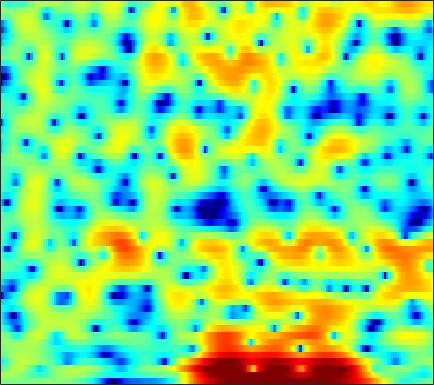

Source data for this figure (header and first rows):
-0.15149, -0.11176, -0.081602, -0.074772, -0.079582, -0.097516, -0.13142, -0.1609, -0.19848, -0.23665, -0.26598, -0.28337, -0.2971, -0.29468, -0.28035, -0.24954, -0.20586, -0.16177, -0.096526, -0.020689, 0.069328, 0.1353, 0.21899, 0.29632
1.832, 1.826, 1.795, 1.733, 1.663, 1.532, 1.346, 1.167, 0.8645, 0.4842, 0.01969, -0.3815, -0.984, -1.651, -2.171, -2.845, -3.411, -3.695, -3.813, -3.604, -3.114, -2.628, -1.913, -1.191
-2.317, -1.777, -0.8105, 0.1884, 0.8595, 1.591, 2.11, 2.348, 2.462, 2.341, 1.977, 1.533, 0.7016, -0.4289, -1.499, -3.216, -5.142, -6.419, -7.09, -6.193, -4.56, -3.348, -1.962, -0.8713
-5.41, -4.491, -2.959, -1.473, -0.4991, 0.5844, 1.421, 1.898, 2.345, 2.606, 2.698, 2.667, 2.513, 2.253, 2.006, 1.631, 1.239, 0.9491, 0.5823, 0.2302, -0.1246, -0.4156, -0.8734, -1.45
-0.8115, -0.5412, -0.1298, 0.3094, 0.6359, 1.047, 1.411, 1.641, 1.883, 2.047, 2.132, 2.141, 2.081, 1.948, 1.802, 1.547, 1.231, 0.9564, 0.5347, 0.05077, -0.5022, -0.9708, -1.679, -2.489
-0.2954, -0.01243, 0.3268, 0.6272, 0.8269, 1.067, 1.277, 1.413, 1.569, 1.688, 1.763, 1.785, 1.762, 1.679, 1.569, 1.351, 1.048, 0.7648, 0.3136, -0.2123, -0.8065, -1.287, -1.953, -2.617
0.5079, 0.6388, 0.7217, 0.7307, 0.711, 0.6887, 0.7044, 0.759, 0.906, 1.134, 1.41, 1.62, 1.874, 2.06, 2.131, 2.107, 1.922, 1.662, 1.139, 0.3919, -0.6036, -1.522, -2.977, -4.632
1.005, 0.6542, -0.03119, -0.9719, -1.83, -3.121, -4.35, -4.916, -4.719, -3.506, -1.883, -0.6846, 0.7202, 1.838, 2.481, 3.085, 3.403, 3.452, 3.256, 2.737, 1.874, 0.9698, -0.6421, -2.775
-2.307, -3.05, -4.281, -5.829, -7.252, -9.624, -12.6, -14.84, -14.7, -11.08, -7.57, -5.422, -3.088, -1.261, -0.1753, 0.9683, 1.798, 2.236, 2.602, 2.738, 2.688, 2.551, 2.289, 1.991
-5.313, -6.382, -7.999, -9.75, -11, -12.23, -12.5, -12.05, -10.76, -9.019, -7.109, -5.682, -3.897, -2.309, -1.272, -0.09464, 0.8498, 1.411, 1.988, 2.385, 2.63, 2.731, 2.793, 2.793
-5.76, -7.056, -9.22, -12.12, -15.12, -20.78, -20.78, -16.07, -11.54, -8.34, -5.859, -4.29, -2.518, -1.073, -0.158, 0.8625, 1.658, 2.115, 2.558, 2.83, 2.95, 2.946, 2.854, 2.684
-4.442, -5.078, -5.833, -6.423, -6.701, -6.746, -6.286, -5.651, -4.515, -3.193, -1.842, -0.8708, 0.3097, 1.327, 1.969, 2.655, 3.129, 3.35, 3.45, 3.332, 3.005, 2.623, 1.957, 1.146
-7.1, -7.088, -6.652, -5.968, -5.349, -4.46, -3.478, -2.712, -1.641, -0.5319, 0.5634, 1.329, 2.242, 3.02, 3.509, 3.982, 4.225, 4.255, 4.045, 3.518, 2.647, 1.75, 0.1458, -1.997
-20.92, -15.12, -11.44, -9.368, -8.21, -6.814, -5.404, -4.299, -2.74, -1.223, 0.1818, 1.139, 2.248, 3.168, 3.718, 4.241, 4.534, 4.577, 4.401, 3.919, 3.071, 2.169, 0.5464, -1.635
-9.639, -10.41, -11.62, -13.42, -15.35, -17.14, -14.3, -11.04, -7.405, -4.63, -2.525, -1.254, 0.1755, 1.315, 1.989, 2.697, 3.22, 3.474, 3.654, 3.64, 3.409, 3.09, 2.504, 1.755
-5.968, -6.923, -8.389, -10.03, -11.24, -12.03, -11.2, -9.794, -7.718, -5.969, -4.552, -3.67, -2.711, -1.905, -1.341, -0.5794, 0.1664, 0.7167, 1.383, 1.939, 2.379, 2.624, 2.827, 2.914
-2.819, -3.194, -3.715, -4.222, -4.546, -4.843, -4.975, -4.977, -4.97, -5.064, -5.319, -5.64, -6.248, -6.874, -7.006, -6.313, -4.821, -3.458, -1.695, -0.1964, 1.02, 1.759, 2.531, 3.099
-0.7784, -0.972, -1.261, -1.581, -1.81, -2.116, -2.444, -2.724, -3.237, -3.949, -5.065, -6.273, -8.69, -12.82, -18.3, -16.97, -9.752, -6.45, -3.401, -1.208, 0.4004, 1.334, 2.289, 2.994
-0.5448, -0.926, -1.38, -1.714, -1.866, -1.975, -2.014, -2.05, -2.136, -2.296, -2.617, -2.955, -3.441, -3.867, -3.984, -3.649, -2.888, -2.107, -1.049, -0.08212, 0.7622, 1.291, 1.868, 2.32
-2.17, -3.397, -4.76, -5.345, -5.173, -4.361, -3.308, -2.547, -1.627, -0.9215, -0.3359, 0.002675, 0.3298, 0.5723, 0.7422, 0.9054, 1.006, 1.046, 1.064, 0.9874, 0.8529, 0.762, 0.7333, 0.8287
-3.88, -7.245, -15.05, -23.55, -13.47, -8.093, -5.023, -3.308, -1.441, 0.05973, 1.3, 2.084, 2.888, 3.441, 3.682, 3.731, 3.508, 3.094, 2.21, 0.8795, -0.9689, -2.61, -4.511, -4.605
-1.198, -2.852, -4.981, -6.681, -7.529, -7.996, -7.405, -6.151, -3.87, -1.477, 0.5904, 1.827, 3.123, 4.009, 4.384, 4.547, 4.321, 3.852, 2.754, 1.068, -1.4, -3.869, -7.336, -7.479
-0.6632, -1.821, -3.687, -6.095, -8.509, -13.46, -19.18, -13.85, -7.703, -3.836, -1.138, 0.3646, 1.869, 2.894, 3.389, 3.745, 3.733, 3.537, 3.019, 2.279, 1.412, 0.7627, 0.03963, -0.4116
-0.7348, -1.321, -2.191, -3.076, -3.696, -4.253, -4.275, -3.869, -2.883, -1.592, -0.3403, 0.5178, 1.475, 2.182, 2.568, 2.856, 2.912, 2.813, 2.538, 2.098, 1.557, 1.112, 0.4954, -0.09114
-0.8439, -1.085, -1.359, -1.539, -1.591, -1.504, -1.234, -0.9109, -0.3628, 0.2886, 0.9492, 1.414, 1.957, 2.364, 2.574, 2.686, 2.639, 2.474, 2.112, 1.579, 0.9056, 0.3214, -0.5397, -1.44
-1.71, -1.945, -2.115, -2.068, -1.863, -1.394, -0.7641, -0.2254, 0.5312, 1.247, 1.91, 2.345, 2.807, 3.131, 3.252, 3.261, 3.083, 2.812, 2.253, 1.487, 0.4838, -0.4259, -1.85, -3.526
-4.527, -5.499, -6.436, -6.351, -5.544, -3.954, -2.258, -1.081, 0.3068, 1.474, 2.428, 3.005, 3.592, 3.971, 4.116, 4.128, 3.89, 3.568, 2.91, 1.978, 0.7357, -0.4312, -2.37, -4.901
-7.824, -10.93, -18.71, -20.38, -12.75, -7.527, -4.268, -2.457, -0.5625, 0.9303, 2.11, 2.811, 3.539, 4.018, 4.234, 4.301, 4.13, 3.835, 3.231, 2.356, 1.226, 0.2053, -1.371, -3.176
-5.114, -5.875, -6.582, -6.601, -6.085, -4.947, -3.571, -2.52, -1.151, 0.1155, 1.249, 1.992, 2.815, 3.418, 3.718, 3.886, 3.827, 3.592, 3.07, 2.295, 1.29, 0.4063, -0.8916, -2.242
-2.754, -3.062, -3.518, -3.903, -4.134, -4.243, -4.014, -3.531, -2.487, -1.118, 0.2727, 1.263, 2.379, 3.252, 3.705, 4.061, 4.113, 3.96, 3.476, 2.694, 1.577, 0.5234, -1.21, -3.246
-1.7, -2.018, -2.776, -4.032, -5.402, -8.028, -11.46, -12.22, -8.391, -4.367, -1.381, 0.3095, 2.025, 3.242, 3.88, 4.426, 4.598, 4.538, 4.166, 3.457, 2.39, 1.31, -0.6016, -3.278
-2.152, -2.251, -2.748, -3.729, -4.785, -6.593, -8.278, -8.441, -6.611, -4.016, -1.709, -0.3184, 1.131, 2.169, 2.729, 3.191, 3.406, 3.386, 3.181, 2.758, 2.139, 1.55, 0.636, -0.3889
-2.209, -2.042, -2.002, -2.112, -2.263, -2.43, -2.447, -2.294, -1.867, -1.226, -0.4959, 0.02174, 0.6265, 1.077, 1.318, 1.448, 1.478, 1.382, 1.206, 0.993, 0.7709, 0.6215, 0.4706, 0.3676
-1.543, -1.274, -0.9735, -0.6852, -0.5112, -0.32, -0.1649, -0.06339, 0.08354, 0.2147, 0.3313, 0.396, 0.4354, 0.3918, 0.273, -0.0007114, -0.4572, -0.8511, -1.419, -1.829, -1.876, -1.623, -1.007, -0.2341
-2.03, -1.515, -0.7481, -0.07357, 0.3445, 0.7132, 0.873, 0.8668, 0.7176, 0.4505, 0.1249, -0.09923, -0.3731, -0.6321, -0.9017, -1.405, -2.407, -3.528, -5.914, -9.37, -10.98, -8.323, -4.286, -1.388
-7.457, -5.105, -2.667, -1.08, -0.2952, 0.2725, 0.3443, 0.07805, -0.7377, -2.022, -3.557, -4.575, -4.997, -4.318, -3.566, -2.945, -2.848, -3.317, -4.532, -6.07, -6.363, -4.977, -2.307, 0.06511
-7.683, -5.792, -3.671, -2.13, -1.369, -0.8254, -0.8511, -1.282, -2.537, -4.756, -8.826, -14.09, -16.62, -9.125, -5.922, -3.457, -2.033, -1.435, -0.9168, -0.5926, -0.1738, 0.2521, 0.9489, 1.758
-4.463, -3.949, -3.094, -2.172, -1.571, -0.9713, -0.6969, -0.7237, -1.03, -1.612, -2.314, -2.67, -2.66, -2.072, -1.433, -0.5433, 0.1248, 0.5265, 0.8216, 0.9552, 0.9645, 0.9239, 0.8769, 0.879
-7.21, -6.194, -4.494, -2.875, -1.832, -0.7255, 0.09708, 0.5435, 0.9548, 1.17, 1.36, 1.465, 1.641, 1.861, 2.008, 2.174, 2.236, 2.175, 1.899, 1.39, 0.5776, -0.2337, -1.559, -3.037
-15.48, -10.22, -6.223, -3.627, -2.197, -0.7654, 0.3023, 0.9326, 1.574, 2.072, 2.471, 2.704, 2.953, 3.14, 3.217, 3.218, 3.079, 2.822, 2.276, 1.39, 0.04786, -1.359, -4.061, -8.476
-5.346, -4.828, -3.78, -2.712, -1.96, -1.094, -0.3898, 0.05363, 0.5515, 1.003, 1.38, 1.666, 2.02, 2.323, 2.511, 2.666, 2.682, 2.553, 2.221, 1.63, 0.7786, -0.02827, -1.302, -2.605
-2.586, -2.583, -2.423, -2.2, -2.047, -1.873, -1.759, -1.722, -1.657, -1.547, -1.276, -0.9366, -0.3299, 0.3677, 0.8911, 1.506, 1.955, 2.194, 2.302, 2.223, 1.961, 1.667, 1.201, 0.7136
-2.517, -2.56, -2.632, -2.706, -2.835, -3.163, -3.726, -4.336, -5.394, -6.529, -6.921, -6.345, -4.572, -2.52, -1.137, 0.3792, 1.517, 2.151, 2.707, 2.993, 3.043, 2.952, 2.712, 2.37
-4.561, -4.382, -4.146, -4.007, -3.998, -4.258, -4.966, -5.902, -8.108, -12.2, -20.75, -16.04, -8.265, -3.931, -1.723, 0.4606, 1.983, 2.769, 3.491, 3.849, 3.906, 3.779, 3.404, 2.841
-9.78, -8.763, -7.404, -6.295, -5.62, -4.94, -4.56, -4.466, -4.521, -4.558, -4.19, -3.505, -2.062, -0.3738, 0.8287, 2.204, 3.272, 3.851, 4.327, 4.47, 4.28, 3.916, 3.118, 1.955
-16.75, -14.68, -12.31, -9.986, -8.393, -6.484, -4.877, -3.883, -2.723, -1.749, -0.8011, -0.08002, 0.8882, 1.839, 2.525, 3.305, 3.917, 4.248, 4.447, 4.368, 3.963, 3.416, 2.326, 0.7362
-20.86, -24.19, -21.34, -14.96, -11.51, -8.113, -5.649, -4.176, -2.624, -1.375, -0.351, 0.3402, 1.167, 1.912, 2.418, 3.021, 3.487, 3.725, 3.877, 3.792, 3.441, 2.991, 2.129, 0.9619
-12.81, -13.58, -12.76, -10.37, -8.461, -6.21, -4.383, -3.303, -2.18, -1.314, -0.6792, -0.2806, 0.2419, 0.8127, 1.271, 1.925, 2.542, 2.919, 3.278, 3.404, 3.279, 3.017, 2.446, 1.655
-4.439, -4.478, -4.138, -3.515, -2.924, -2.143, -1.463, -1.147, -0.9566, -1.093, -1.545, -2.011, -2.474, -2.295, -1.585, -0.1735, 1.276, 2.188, 3.103, 3.611, 3.741, 3.593, 3.074, 2.216
-1.32, -1.075, -0.6296, -0.1335, 0.2297, 0.6075, 0.7766, 0.712, 0.2706, -0.777, -2.692, -5.122, -11.44, -21.77, -9.544, -3.266, 0.149, 1.798, 3.254, 4.058, 4.309, 4.191, 3.596, 2.491
-4.19, -3.229, -2.111, -1.137, -0.5476, 0.05489, 0.3937, 0.4935, 0.3236, -0.1946, -1.051, -1.819, -2.701, -2.803, -2.116, -0.6454, 0.8686, 1.817, 2.723, 3.246, 3.373, 3.213, 2.684, 1.778
-8.78, -6.968, -5.069, -3.578, -2.638, -1.599, -0.7898, -0.3466, 0.06308, 0.3064, 0.4084, 0.4418, 0.5123, 0.6908, 0.9187, 1.297, 1.688, 1.974, 2.219, 2.294, 2.194, 1.978, 1.535, 0.926
-9.475, -8.495, -6.92, -5.25, -4.035, -2.563, -1.311, -0.545, 0.2948, 0.9264, 1.394, 1.65, 1.904, 2.093, 2.185, 2.261, 2.267, 2.206, 2.073, 1.835, 1.506, 1.21, 0.7304, 0.1711
-14.12, -13.45, -10.04, -6.71, -4.704, -2.571, -0.913, 0.09651, 1.152, 1.932, 2.495, 2.796, 3.045, 3.126, 3.085, 2.91, 2.615, 2.295, 1.802, 1.262, 0.6891, 0.2762, -0.2745, -0.85
-10.93, -10.58, -7.592, -4.68, -2.892, -1.008, 0.4533, 1.324, 2.248, 2.948, 3.428, 3.661, 3.792, 3.705, 3.506, 3.025, 2.296, 1.617, 0.4996, -0.701, -1.762, -2.346, -2.704, -2.777
-0.8684, -1.157, -1.082, -0.5849, -0.08603, 0.6538, 1.357, 1.837, 2.401, 2.856, 3.193, 3.346, 3.405, 3.281, 3.021, 2.39, 1.324, 0.1762, -2.004, -5.301, -10.09, -12.87, -9.723, -6.179
1.637, 0.9605, 0.3224, 0.0005487, -0.06814, 0.02987, 0.2465, 0.4556, 0.7203, 0.9621, 1.222, 1.425, 1.697, 1.903, 1.927, 1.741, 1.187, 0.4438, -1.05, -3.134, -5.393, -6.306, -5.383, -3.496
0.07171, -1.459, -3.122, -3.993, -4.021, -3.68, -3.302, -3.2, -3.306, -3.52, -3.522, -3.12, -2.073, -0.8131, 0.08882, 1.037, 1.651, 1.883, 1.93, 1.779, 1.609, 1.549, 1.609, 1.755
